Run: headless pygame with SDL's dummy video driver; simulated clock (each Clock.tick advances the game by its frame time, no real sleeping); random seed 0; keys injected as events and as key.get_pressed() state; no mouse input.
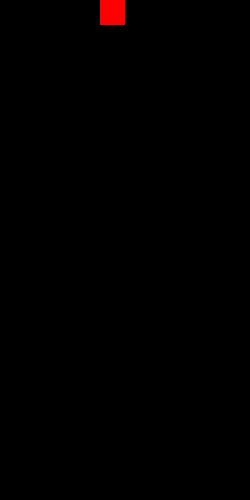
Frame 1 of 4 · flips 1–60 · no input
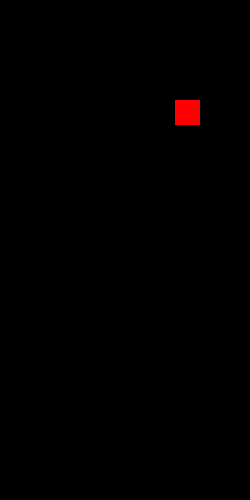
Frame 2 of 4 · flips 61–180 · tapped SPACE, RETURN · held RIGHT (→), D
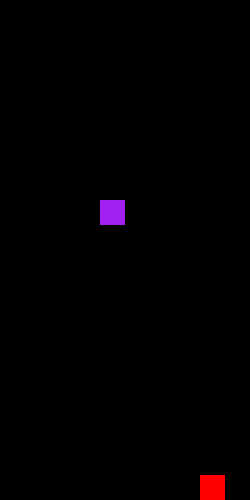
Frame 3 of 4 · flips 181–300 · held DOWN (↓), S
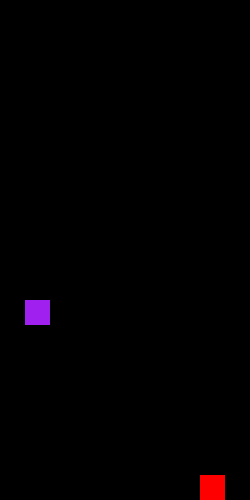
Frame 4 of 4 · flips 301–420 · held LEFT (←), A, UP (↑), W

The pygame program that drew these frames:

import pygame
from random import randint

# TODO: seperate the interval for falling and moving side-to-side
# TODO: implement full block shapes instead of individiual tiles

# set up pygame stuff
pygame.init()
screen = pygame.display.set_mode((250, 500))

# run until user asks to quit
running = True

# i dont really know classes that well I just wanted to have these variables in 1 "container" I guess.
class MovableTile:
    location = [0, 4]
    past = [0, 4]
    color = 3

# grid used for game
#!!!! THE GRID IS IN Y, X !!!! [0][1] IS 1 TILE RIGHT OF THE TOP LEFT!!!
game_grid = [
  [0, 0, 0, 0, 0, 0, 0, 0, 0, 0],
  [0, 0, 0, 0, 0, 0, 0, 0, 0, 0],
  [0, 0, 0, 0, 0, 0, 0, 0, 0, 0],
  [0, 0, 0, 0, 0, 0, 0, 0, 0, 0],
  [0, 0, 0, 0, 0, 0, 0, 0, 0, 0],
  [0, 0, 0, 0, 0, 0, 0, 0, 0, 0],
  [0, 0, 0, 0, 0, 0, 0, 0, 0, 0],
  [0, 0, 0, 0, 0, 0, 0, 0, 0, 0],
  [0, 0, 0, 0, 0, 0, 0, 0, 0, 0],
  [0, 0, 0, 0, 0, 0, 0, 0, 0, 0],
  [0, 0, 0, 0, 0, 0, 0, 0, 0, 0],
  [0, 0, 0, 0, 0, 0, 0, 0, 0, 0],
  [0, 0, 0, 0, 0, 0, 0, 0, 0, 0],
  [0, 0, 0, 0, 0, 0, 0, 0, 0, 0],
  [0, 0, 0, 0, 0, 0, 0, 0, 0, 0],
  [0, 0, 0, 0, 0, 0, 0, 0, 0, 0],
  [0, 0, 0, 0, 0, 0, 0, 0, 0, 0],
  [0, 0, 0, 0, 0, 0, 0, 0, 0, 0],
  [0, 0, 0, 0, 0, 0, 0, 0, 0, 0],
  [0, 0, 0, 0, 0, 0, 0, 0, 0, 0]
  ]

clock = pygame.time.Clock()
time = 0
block = MovableTile()
interval = 30

# main game loop
while running:
    for event in pygame.event.get():
        if event.type == pygame.QUIT:
            running = False

    screen.fill("black")
    time += 1

    # basically multiplies the index by 25 to draw a 25 by 25 square at the appropriate place
    # relative to the grid. i found enumerate on google to have access to both the indices and values
    for row_index, row in enumerate(game_grid):
        for col_index, value in enumerate(row):
            if value == 1:
                pygame.draw.rect(screen, "yellow", (col_index * 25, row_index * 25, 25, 25))
            elif value == 2:
                pygame.draw.rect(screen, "blue", (col_index * 25, row_index * 25, 25, 25))
            elif value == 3:
                pygame.draw.rect(screen, "red", (col_index * 25, row_index * 25, 25, 25))
            elif value == 4:
                pygame.draw.rect(screen, "green", (col_index * 25, row_index * 25, 25, 25))
            elif value == 5:
                pygame.draw.rect(screen, "orange", (col_index * 25, row_index * 25, 25, 25))
            elif value == 6:
                pygame.draw.rect(screen, "pink", (col_index * 25, row_index * 25, 25, 25))
            elif value == 7:
                pygame.draw.rect(screen, "purple", (col_index * 25, row_index * 25, 25, 25))

    full_count = 0

    # checks and clears line at bottom.
    for i in game_grid[19]:
        if i != 0:
            full_count += 1
    if full_count == 10:
        for i in range(10):
            game_grid[19][i] = 0

        # brings everything down 1 tile after clearing tile
        for i in range(19, 0, -1):
            game_grid[i] = game_grid[i-1]
        game_grid[0] = [0, 0, 0, 0, 0, 0, 0, 0, 0, 0]
        

    keys = pygame.key.get_pressed()

    # makes the block fall faster if s is held
    if keys[pygame.K_s]:
        interval = 5
    # mega slow down for debugging
    elif keys[pygame.K_p]:
        interval = 120
    else:
        interval = 30

    # the interval dictactes how often the blocks move down a tile
    if time % interval == 0:
        # move block left if a is pressed, also makes the past location one tile right of the block's new location
        if keys[pygame.K_a]:
            if block.location[1] != 0 and game_grid[block.location[0]][block.location[1] - 1] == 0:
                block.location[1] -= 1
                block.past[1] = block.location[1] + 1
            else:
                block.past[1] = block.location[1]
        # same thing but for right side
        elif keys[pygame.K_d]:
            if block.location[1] != 9 and game_grid[block.location[0]][block.location[1] + 1] == 0:
                block.location[1] += 1
                block.past[1] = block.location[1] - 1
            else:
                block.past[1] = block.location[1]

        # if neither a or d aren't being touched it knows that it's last x location
        # has to be the same
        else:
            block.past[1] = block.location[1]

        # reset the block's last location to empty
        game_grid[block.past[0]][block.past[1]] = 0

        # checks collision below to allow block to go down
        game_grid[block.location[0]][block.location[1]] = block.color
        if block.location[0] != 19 and game_grid[block.location[0] + 1][block.location[1]] == 0:
            
            block.location[0] += 1
            if block.location[0] != 0:
                block.past[0] = block.location[0] - 1
        else:
            # keeps the current block location as filled while bringing the block back to the beginning
            block.location = [0, 4]
            block.past = [0, 4]
            block.color = randint(1, 7)

    # update the display
    pygame.display.flip()
    clock.tick(60)

pygame.quit()
